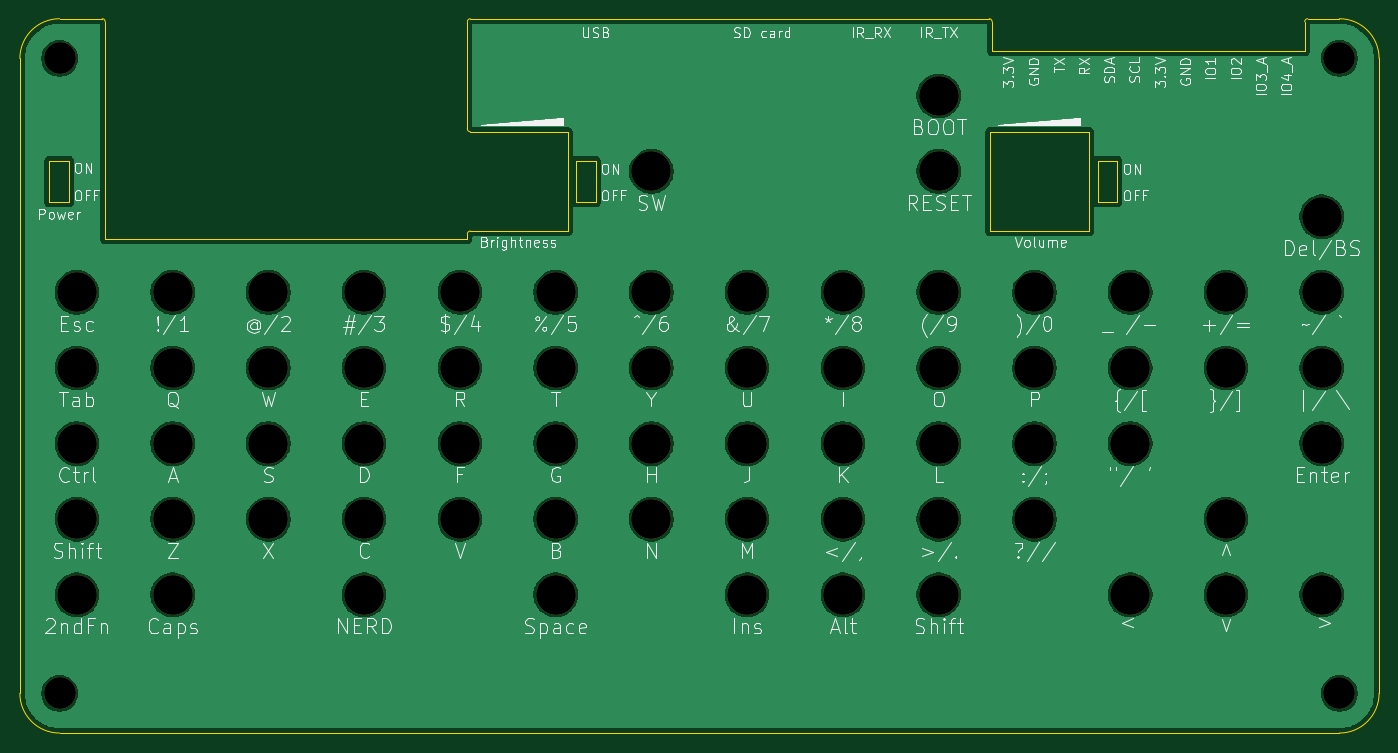
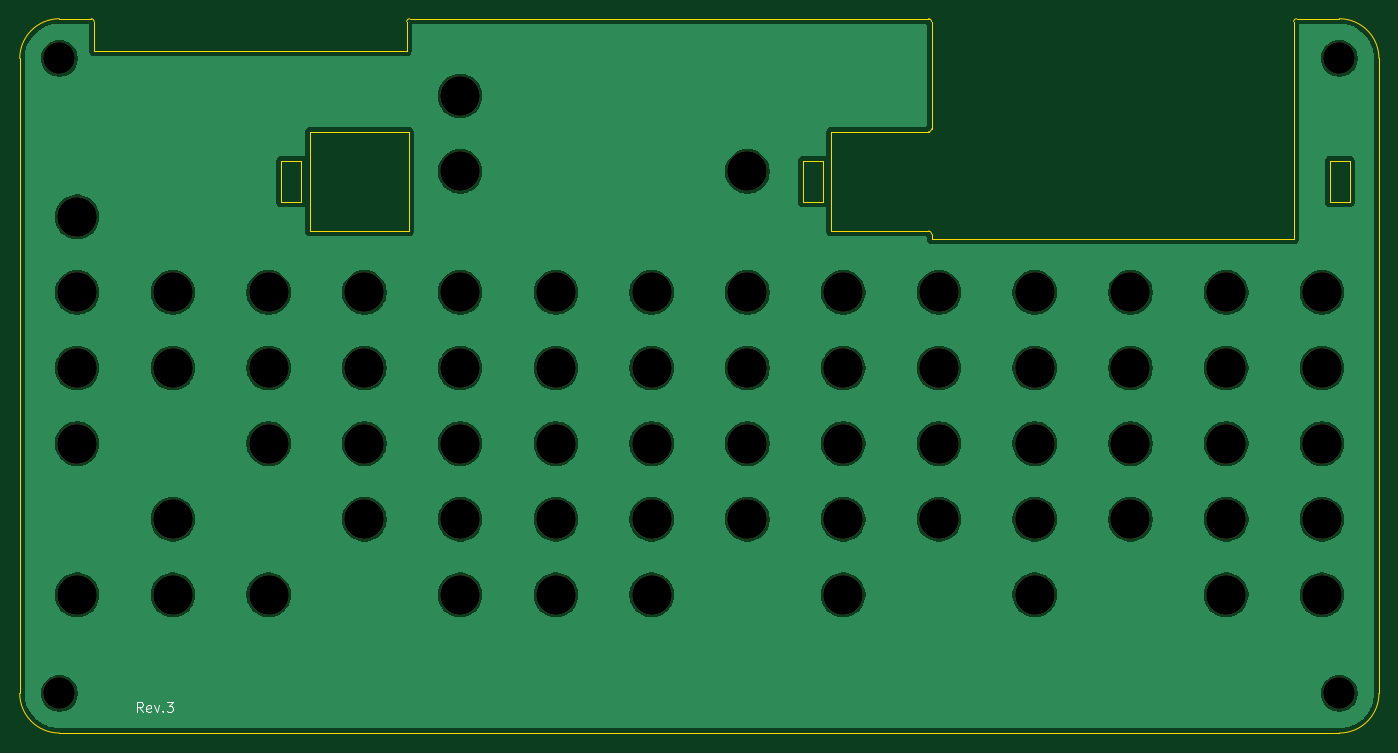
Circuit board: 11 layer files. Board 137.0 x 72.0 mm.
- bottom_copper: NERD-HPC_CASE_F-B_Cu.gbl (147178 bytes)
- bottom_mask: NERD-HPC_CASE_F-B_Mask.gbs (2378 bytes)
- paste: NERD-HPC_CASE_F-B_Paste.gbp (494 bytes)
- bottom_silk: NERD-HPC_CASE_F-B_Silkscreen.gbo (4648 bytes)
- outline: NERD-HPC_CASE_F-Edge_Cuts.gm1 (2642 bytes)
- top_copper: NERD-HPC_CASE_F-F_Cu.gtl (147178 bytes)
- top_mask: NERD-HPC_CASE_F-F_Mask.gts (2378 bytes)
- paste: NERD-HPC_CASE_F-F_Paste.gtp (494 bytes)
- top_silk: NERD-HPC_CASE_F-F_Silkscreen.gto (104194 bytes)
- drill: NERD-HPC_CASE_F-NPTH.drl (1598 bytes)
- drill: NERD-HPC_CASE_F-PTH.drl (265 bytes)

=== bottom_copper: NERD-HPC_CASE_F-B_Cu.gbl (147178 bytes, source omitted) ===
=== bottom_mask: NERD-HPC_CASE_F-B_Mask.gbs ===
G04 #@! TF.GenerationSoftware,KiCad,Pcbnew,8.0.5*
G04 #@! TF.CreationDate,2025-01-01T12:19:42+09:00*
G04 #@! TF.ProjectId,NERD-HPC_CASE_F,4e455244-2d48-4504-935f-434153455f46,rev?*
G04 #@! TF.SameCoordinates,Original*
G04 #@! TF.FileFunction,Soldermask,Bot*
G04 #@! TF.FilePolarity,Negative*
%FSLAX46Y46*%
G04 Gerber Fmt 4.6, Leading zero omitted, Abs format (unit mm)*
G04 Created by KiCad (PCBNEW 8.0.5) date 2025-01-01 12:19:42*
%MOMM*%
%LPD*%
G01*
G04 APERTURE LIST*
%ADD10C,4.000000*%
%ADD11C,3.200000*%
G04 APERTURE END LIST*
D10*
X191566000Y-95204000D03*
X75742000Y-118064000D03*
X143306000Y-110444000D03*
X95046000Y-87584000D03*
X143306000Y-87584000D03*
X172262000Y-110444000D03*
X172262000Y-95204000D03*
X201218000Y-102824000D03*
D11*
X203000000Y-128000000D03*
D10*
X181914000Y-118064000D03*
X85394000Y-118064000D03*
X114350000Y-102824000D03*
X201218000Y-95204000D03*
X201218000Y-87584000D03*
X162610000Y-110444000D03*
X124002000Y-95204000D03*
X162610000Y-118064000D03*
X152958000Y-118064000D03*
X191566000Y-87584000D03*
X104698000Y-87584000D03*
D11*
X203000000Y-64000000D03*
D10*
X172262000Y-87584000D03*
X162610000Y-95204000D03*
X114350000Y-110444000D03*
X85394000Y-95204000D03*
X104698000Y-118064000D03*
X75742000Y-110444000D03*
X85394000Y-110444000D03*
X133654000Y-95204000D03*
D11*
X74000000Y-128000000D03*
D10*
X133654000Y-110444000D03*
X95046000Y-95204000D03*
X201218000Y-118064000D03*
D11*
X74000000Y-64000000D03*
D10*
X104698000Y-95204000D03*
X133654000Y-87584000D03*
X172262000Y-102824000D03*
X124002000Y-118064000D03*
X85394000Y-102824000D03*
X162610000Y-87584000D03*
X191566000Y-118064000D03*
X75742000Y-87584000D03*
X114350000Y-87584000D03*
X75742000Y-95204000D03*
X191566000Y-110444000D03*
X124002000Y-102824000D03*
X75742000Y-102824000D03*
X201218000Y-79964000D03*
X162610000Y-102824000D03*
X162610000Y-75392000D03*
X181914000Y-102824000D03*
X152958000Y-110444000D03*
X143306000Y-102824000D03*
X152958000Y-87584000D03*
X152958000Y-102824000D03*
X143306000Y-118064000D03*
X124002000Y-110444000D03*
X85394000Y-87584000D03*
X104698000Y-110444000D03*
X181914000Y-87584000D03*
X95046000Y-110444000D03*
X143306000Y-95204000D03*
X133654000Y-102824000D03*
X95046000Y-102824000D03*
X181914000Y-95204000D03*
X152958000Y-95204000D03*
X133654000Y-75392000D03*
X162610000Y-67772000D03*
X104698000Y-102824000D03*
X114350000Y-95204000D03*
X124002000Y-87584000D03*
M02*

=== paste: NERD-HPC_CASE_F-B_Paste.gbp ===
G04 #@! TF.GenerationSoftware,KiCad,Pcbnew,8.0.5*
G04 #@! TF.CreationDate,2025-01-01T12:19:42+09:00*
G04 #@! TF.ProjectId,NERD-HPC_CASE_F,4e455244-2d48-4504-935f-434153455f46,rev?*
G04 #@! TF.SameCoordinates,Original*
G04 #@! TF.FileFunction,Paste,Bot*
G04 #@! TF.FilePolarity,Positive*
%FSLAX46Y46*%
G04 Gerber Fmt 4.6, Leading zero omitted, Abs format (unit mm)*
G04 Created by KiCad (PCBNEW 8.0.5) date 2025-01-01 12:19:42*
%MOMM*%
%LPD*%
G01*
G04 APERTURE LIST*
G04 APERTURE END LIST*
M02*

=== bottom_silk: NERD-HPC_CASE_F-B_Silkscreen.gbo ===
G04 #@! TF.GenerationSoftware,KiCad,Pcbnew,8.0.5*
G04 #@! TF.CreationDate,2025-01-01T12:19:42+09:00*
G04 #@! TF.ProjectId,NERD-HPC_CASE_F,4e455244-2d48-4504-935f-434153455f46,rev?*
G04 #@! TF.SameCoordinates,Original*
G04 #@! TF.FileFunction,Legend,Bot*
G04 #@! TF.FilePolarity,Positive*
%FSLAX46Y46*%
G04 Gerber Fmt 4.6, Leading zero omitted, Abs format (unit mm)*
G04 Created by KiCad (PCBNEW 8.0.5) date 2025-01-01 12:19:42*
%MOMM*%
%LPD*%
G01*
G04 APERTURE LIST*
%ADD10C,0.100000*%
%ADD11C,4.000000*%
%ADD12C,3.200000*%
G04 APERTURE END LIST*
D10*
X194624687Y-129872419D02*
X194958020Y-129396228D01*
X195196115Y-129872419D02*
X195196115Y-128872419D01*
X195196115Y-128872419D02*
X194815163Y-128872419D01*
X194815163Y-128872419D02*
X194719925Y-128920038D01*
X194719925Y-128920038D02*
X194672306Y-128967657D01*
X194672306Y-128967657D02*
X194624687Y-129062895D01*
X194624687Y-129062895D02*
X194624687Y-129205752D01*
X194624687Y-129205752D02*
X194672306Y-129300990D01*
X194672306Y-129300990D02*
X194719925Y-129348609D01*
X194719925Y-129348609D02*
X194815163Y-129396228D01*
X194815163Y-129396228D02*
X195196115Y-129396228D01*
X193815163Y-129824800D02*
X193910401Y-129872419D01*
X193910401Y-129872419D02*
X194100877Y-129872419D01*
X194100877Y-129872419D02*
X194196115Y-129824800D01*
X194196115Y-129824800D02*
X194243734Y-129729561D01*
X194243734Y-129729561D02*
X194243734Y-129348609D01*
X194243734Y-129348609D02*
X194196115Y-129253371D01*
X194196115Y-129253371D02*
X194100877Y-129205752D01*
X194100877Y-129205752D02*
X193910401Y-129205752D01*
X193910401Y-129205752D02*
X193815163Y-129253371D01*
X193815163Y-129253371D02*
X193767544Y-129348609D01*
X193767544Y-129348609D02*
X193767544Y-129443847D01*
X193767544Y-129443847D02*
X194243734Y-129539085D01*
X193434210Y-129205752D02*
X193196115Y-129872419D01*
X193196115Y-129872419D02*
X192958020Y-129205752D01*
X192577067Y-129777180D02*
X192529448Y-129824800D01*
X192529448Y-129824800D02*
X192577067Y-129872419D01*
X192577067Y-129872419D02*
X192624686Y-129824800D01*
X192624686Y-129824800D02*
X192577067Y-129777180D01*
X192577067Y-129777180D02*
X192577067Y-129872419D01*
X192196115Y-128872419D02*
X191577068Y-128872419D01*
X191577068Y-128872419D02*
X191910401Y-129253371D01*
X191910401Y-129253371D02*
X191767544Y-129253371D01*
X191767544Y-129253371D02*
X191672306Y-129300990D01*
X191672306Y-129300990D02*
X191624687Y-129348609D01*
X191624687Y-129348609D02*
X191577068Y-129443847D01*
X191577068Y-129443847D02*
X191577068Y-129681942D01*
X191577068Y-129681942D02*
X191624687Y-129777180D01*
X191624687Y-129777180D02*
X191672306Y-129824800D01*
X191672306Y-129824800D02*
X191767544Y-129872419D01*
X191767544Y-129872419D02*
X192053258Y-129872419D01*
X192053258Y-129872419D02*
X192148496Y-129824800D01*
X192148496Y-129824800D02*
X192196115Y-129777180D01*
%LPC*%
D11*
X191566000Y-95204000D03*
X75742000Y-118064000D03*
X143306000Y-110444000D03*
X95046000Y-87584000D03*
X143306000Y-87584000D03*
X172262000Y-110444000D03*
X172262000Y-95204000D03*
X201218000Y-102824000D03*
D12*
X203000000Y-128000000D03*
D11*
X181914000Y-118064000D03*
X85394000Y-118064000D03*
X114350000Y-102824000D03*
X201218000Y-95204000D03*
X201218000Y-87584000D03*
X162610000Y-110444000D03*
X124002000Y-95204000D03*
X162610000Y-118064000D03*
X152958000Y-118064000D03*
X191566000Y-87584000D03*
X104698000Y-87584000D03*
D12*
X203000000Y-64000000D03*
D11*
X172262000Y-87584000D03*
X162610000Y-95204000D03*
X114350000Y-110444000D03*
X85394000Y-95204000D03*
X104698000Y-118064000D03*
X75742000Y-110444000D03*
X85394000Y-110444000D03*
X133654000Y-95204000D03*
D12*
X74000000Y-128000000D03*
D11*
X133654000Y-110444000D03*
X95046000Y-95204000D03*
X201218000Y-118064000D03*
D12*
X74000000Y-64000000D03*
D11*
X104698000Y-95204000D03*
X133654000Y-87584000D03*
X172262000Y-102824000D03*
X124002000Y-118064000D03*
X85394000Y-102824000D03*
X162610000Y-87584000D03*
X191566000Y-118064000D03*
X75742000Y-87584000D03*
X114350000Y-87584000D03*
X75742000Y-95204000D03*
X191566000Y-110444000D03*
X124002000Y-102824000D03*
X75742000Y-102824000D03*
X201218000Y-79964000D03*
X162610000Y-102824000D03*
X162610000Y-75392000D03*
X181914000Y-102824000D03*
X152958000Y-110444000D03*
X143306000Y-102824000D03*
X152958000Y-87584000D03*
X152958000Y-102824000D03*
X143306000Y-118064000D03*
X124002000Y-110444000D03*
X85394000Y-87584000D03*
X104698000Y-110444000D03*
X181914000Y-87584000D03*
X95046000Y-110444000D03*
X143306000Y-95204000D03*
X133654000Y-102824000D03*
X95046000Y-102824000D03*
X181914000Y-95204000D03*
X152958000Y-95204000D03*
X133654000Y-75392000D03*
X162610000Y-67772000D03*
X104698000Y-102824000D03*
X114350000Y-95204000D03*
X124002000Y-87584000D03*
%LPD*%
M02*

=== outline: NERD-HPC_CASE_F-Edge_Cuts.gm1 ===
G04 #@! TF.GenerationSoftware,KiCad,Pcbnew,8.0.5*
G04 #@! TF.CreationDate,2025-01-01T12:19:42+09:00*
G04 #@! TF.ProjectId,NERD-HPC_CASE_F,4e455244-2d48-4504-935f-434153455f46,rev?*
G04 #@! TF.SameCoordinates,Original*
G04 #@! TF.FileFunction,Profile,NP*
%FSLAX46Y46*%
G04 Gerber Fmt 4.6, Leading zero omitted, Abs format (unit mm)*
G04 Created by KiCad (PCBNEW 8.0.5) date 2025-01-01 12:19:42*
%MOMM*%
%LPD*%
G01*
G04 APERTURE LIST*
G04 #@! TA.AperFunction,Profile*
%ADD10C,0.050000*%
G04 #@! TD*
G04 APERTURE END LIST*
D10*
X168000000Y-60300000D02*
X168000000Y-63250000D01*
X115100000Y-81700000D02*
G75*
G02*
X115400000Y-81400000I300000J0D01*
G01*
X115100000Y-81700000D02*
X115100000Y-82200000D01*
X72964000Y-74308000D02*
X74964000Y-74308000D01*
X74964000Y-78508000D01*
X72964000Y-78508000D01*
X72964000Y-74308000D01*
X168000000Y-63250000D02*
X199500000Y-63250000D01*
X70000000Y-64000000D02*
X70000000Y-128000000D01*
X74000000Y-132000000D02*
X203000000Y-132000000D01*
X126050000Y-74308000D02*
X128050000Y-74308000D01*
X128050000Y-78508000D01*
X126050000Y-78508000D01*
X126050000Y-74308000D01*
X167800000Y-71400000D02*
X177778000Y-71400000D01*
X115100000Y-60300000D02*
G75*
G02*
X115400000Y-60000000I300000J0D01*
G01*
X203000000Y-60000000D02*
G75*
G02*
X207000000Y-64000000I0J-4000000D01*
G01*
X199500000Y-60300000D02*
G75*
G02*
X199800000Y-60000000I300000J0D01*
G01*
X207000000Y-128000000D02*
X207000000Y-64000000D01*
X167700000Y-60000000D02*
G75*
G02*
X168000000Y-60300000I0J-300000D01*
G01*
X125200000Y-81400000D02*
X115400000Y-81400000D01*
X115400000Y-71400000D02*
X125200000Y-71400000D01*
X177778000Y-81400000D02*
X167800000Y-81400000D01*
X167700000Y-60000000D02*
X115400000Y-60000000D01*
X178628000Y-74308000D02*
X180628000Y-74308000D01*
X180628000Y-78508000D01*
X178628000Y-78508000D01*
X178628000Y-74308000D01*
X74000000Y-132000000D02*
G75*
G02*
X70000000Y-128000000I0J4000000D01*
G01*
X78300000Y-60000000D02*
X74000000Y-60000000D01*
X115100000Y-60300000D02*
X115100000Y-71100000D01*
X207000000Y-128000000D02*
G75*
G02*
X203000000Y-132000000I-4000000J0D01*
G01*
X167800000Y-71400000D02*
X167800000Y-81400000D01*
X78600000Y-82200000D02*
X78600000Y-60300000D01*
X199800000Y-60000000D02*
X203000000Y-60000000D01*
X115400000Y-71400000D02*
G75*
G02*
X115100000Y-71100000I0J300000D01*
G01*
X199500000Y-63250000D02*
X199500000Y-60300000D01*
X125200000Y-71400000D02*
X125200000Y-81400000D01*
X70000000Y-64000000D02*
G75*
G02*
X74000000Y-60000000I4000000J0D01*
G01*
X115100000Y-82200000D02*
X78600000Y-82200000D01*
X177778000Y-71400000D02*
X177778000Y-81400000D01*
X78300000Y-60000000D02*
G75*
G02*
X78600000Y-60300000I0J-300000D01*
G01*
M02*

=== top_copper: NERD-HPC_CASE_F-F_Cu.gtl (147178 bytes, source omitted) ===
=== top_mask: NERD-HPC_CASE_F-F_Mask.gts ===
G04 #@! TF.GenerationSoftware,KiCad,Pcbnew,8.0.5*
G04 #@! TF.CreationDate,2025-01-01T12:19:42+09:00*
G04 #@! TF.ProjectId,NERD-HPC_CASE_F,4e455244-2d48-4504-935f-434153455f46,rev?*
G04 #@! TF.SameCoordinates,Original*
G04 #@! TF.FileFunction,Soldermask,Top*
G04 #@! TF.FilePolarity,Negative*
%FSLAX46Y46*%
G04 Gerber Fmt 4.6, Leading zero omitted, Abs format (unit mm)*
G04 Created by KiCad (PCBNEW 8.0.5) date 2025-01-01 12:19:42*
%MOMM*%
%LPD*%
G01*
G04 APERTURE LIST*
%ADD10C,4.000000*%
%ADD11C,3.200000*%
G04 APERTURE END LIST*
D10*
X191566000Y-95204000D03*
X75742000Y-118064000D03*
X143306000Y-110444000D03*
X95046000Y-87584000D03*
X143306000Y-87584000D03*
X172262000Y-110444000D03*
X172262000Y-95204000D03*
X201218000Y-102824000D03*
D11*
X203000000Y-128000000D03*
D10*
X181914000Y-118064000D03*
X85394000Y-118064000D03*
X114350000Y-102824000D03*
X201218000Y-95204000D03*
X201218000Y-87584000D03*
X162610000Y-110444000D03*
X124002000Y-95204000D03*
X162610000Y-118064000D03*
X152958000Y-118064000D03*
X191566000Y-87584000D03*
X104698000Y-87584000D03*
D11*
X203000000Y-64000000D03*
D10*
X172262000Y-87584000D03*
X162610000Y-95204000D03*
X114350000Y-110444000D03*
X85394000Y-95204000D03*
X104698000Y-118064000D03*
X75742000Y-110444000D03*
X85394000Y-110444000D03*
X133654000Y-95204000D03*
D11*
X74000000Y-128000000D03*
D10*
X133654000Y-110444000D03*
X95046000Y-95204000D03*
X201218000Y-118064000D03*
D11*
X74000000Y-64000000D03*
D10*
X104698000Y-95204000D03*
X133654000Y-87584000D03*
X172262000Y-102824000D03*
X124002000Y-118064000D03*
X85394000Y-102824000D03*
X162610000Y-87584000D03*
X191566000Y-118064000D03*
X75742000Y-87584000D03*
X114350000Y-87584000D03*
X75742000Y-95204000D03*
X191566000Y-110444000D03*
X124002000Y-102824000D03*
X75742000Y-102824000D03*
X201218000Y-79964000D03*
X162610000Y-102824000D03*
X162610000Y-75392000D03*
X181914000Y-102824000D03*
X152958000Y-110444000D03*
X143306000Y-102824000D03*
X152958000Y-87584000D03*
X152958000Y-102824000D03*
X143306000Y-118064000D03*
X124002000Y-110444000D03*
X85394000Y-87584000D03*
X104698000Y-110444000D03*
X181914000Y-87584000D03*
X95046000Y-110444000D03*
X143306000Y-95204000D03*
X133654000Y-102824000D03*
X95046000Y-102824000D03*
X181914000Y-95204000D03*
X152958000Y-95204000D03*
X133654000Y-75392000D03*
X162610000Y-67772000D03*
X104698000Y-102824000D03*
X114350000Y-95204000D03*
X124002000Y-87584000D03*
M02*

=== paste: NERD-HPC_CASE_F-F_Paste.gtp ===
G04 #@! TF.GenerationSoftware,KiCad,Pcbnew,8.0.5*
G04 #@! TF.CreationDate,2025-01-01T12:19:42+09:00*
G04 #@! TF.ProjectId,NERD-HPC_CASE_F,4e455244-2d48-4504-935f-434153455f46,rev?*
G04 #@! TF.SameCoordinates,Original*
G04 #@! TF.FileFunction,Paste,Top*
G04 #@! TF.FilePolarity,Positive*
%FSLAX46Y46*%
G04 Gerber Fmt 4.6, Leading zero omitted, Abs format (unit mm)*
G04 Created by KiCad (PCBNEW 8.0.5) date 2025-01-01 12:19:42*
%MOMM*%
%LPD*%
G01*
G04 APERTURE LIST*
G04 APERTURE END LIST*
M02*

=== top_silk: NERD-HPC_CASE_F-F_Silkscreen.gto (104194 bytes, source omitted) ===
=== drill: NERD-HPC_CASE_F-NPTH.drl ===
M48
; DRILL file {KiCad 8.0.5} date 2025-01-01T12:19:48+0900
; FORMAT={-:-/ absolute / metric / decimal}
; #@! TF.CreationDate,2025-01-01T12:19:48+09:00
; #@! TF.GenerationSoftware,Kicad,Pcbnew,8.0.5
; #@! TF.FileFunction,NonPlated,1,2,NPTH
FMAT,2
METRIC
; #@! TA.AperFunction,NonPlated,NPTH,ComponentDrill
T1C3.200
; #@! TA.AperFunction,NonPlated,NPTH,ComponentDrill
T2C4.000
%
G90
G05
T1
X74.0Y-64.0
X74.0Y-128.0
X203.0Y-64.0
X203.0Y-128.0
T2
X75.742Y-87.584
X75.742Y-95.204
X75.742Y-102.824
X75.742Y-110.444
X75.742Y-118.064
X85.394Y-87.584
X85.394Y-95.204
X85.394Y-102.824
X85.394Y-110.444
X85.394Y-118.064
X95.046Y-87.584
X95.046Y-95.204
X95.046Y-102.824
X95.046Y-110.444
X104.698Y-87.584
X104.698Y-95.204
X104.698Y-102.824
X104.698Y-110.444
X104.698Y-118.064
X114.35Y-87.584
X114.35Y-95.204
X114.35Y-102.824
X114.35Y-110.444
X124.002Y-87.584
X124.002Y-95.204
X124.002Y-102.824
X124.002Y-110.444
X124.002Y-118.064
X133.654Y-75.392
X133.654Y-87.584
X133.654Y-95.204
X133.654Y-102.824
X133.654Y-110.444
X143.306Y-87.584
X143.306Y-95.204
X143.306Y-102.824
X143.306Y-110.444
X143.306Y-118.064
X152.958Y-87.584
X152.958Y-95.204
X152.958Y-102.824
X152.958Y-110.444
X152.958Y-118.064
X162.61Y-67.772
X162.61Y-75.392
X162.61Y-87.584
X162.61Y-95.204
X162.61Y-102.824
X162.61Y-110.444
X162.61Y-118.064
X172.262Y-87.584
X172.262Y-95.204
X172.262Y-102.824
X172.262Y-110.444
X181.914Y-87.584
X181.914Y-95.204
X181.914Y-102.824
X181.914Y-118.064
X191.566Y-87.584
X191.566Y-95.204
X191.566Y-110.444
X191.566Y-118.064
X201.218Y-79.964
X201.218Y-87.584
X201.218Y-95.204
X201.218Y-102.824
X201.218Y-118.064
M30

=== drill: NERD-HPC_CASE_F-PTH.drl ===
M48
; DRILL file {KiCad 8.0.5} date 2025-01-01T12:19:48+0900
; FORMAT={-:-/ absolute / metric / decimal}
; #@! TF.CreationDate,2025-01-01T12:19:48+09:00
; #@! TF.GenerationSoftware,Kicad,Pcbnew,8.0.5
; #@! TF.FileFunction,Plated,1,2,PTH
FMAT,2
METRIC
%
G90
G05
M30

